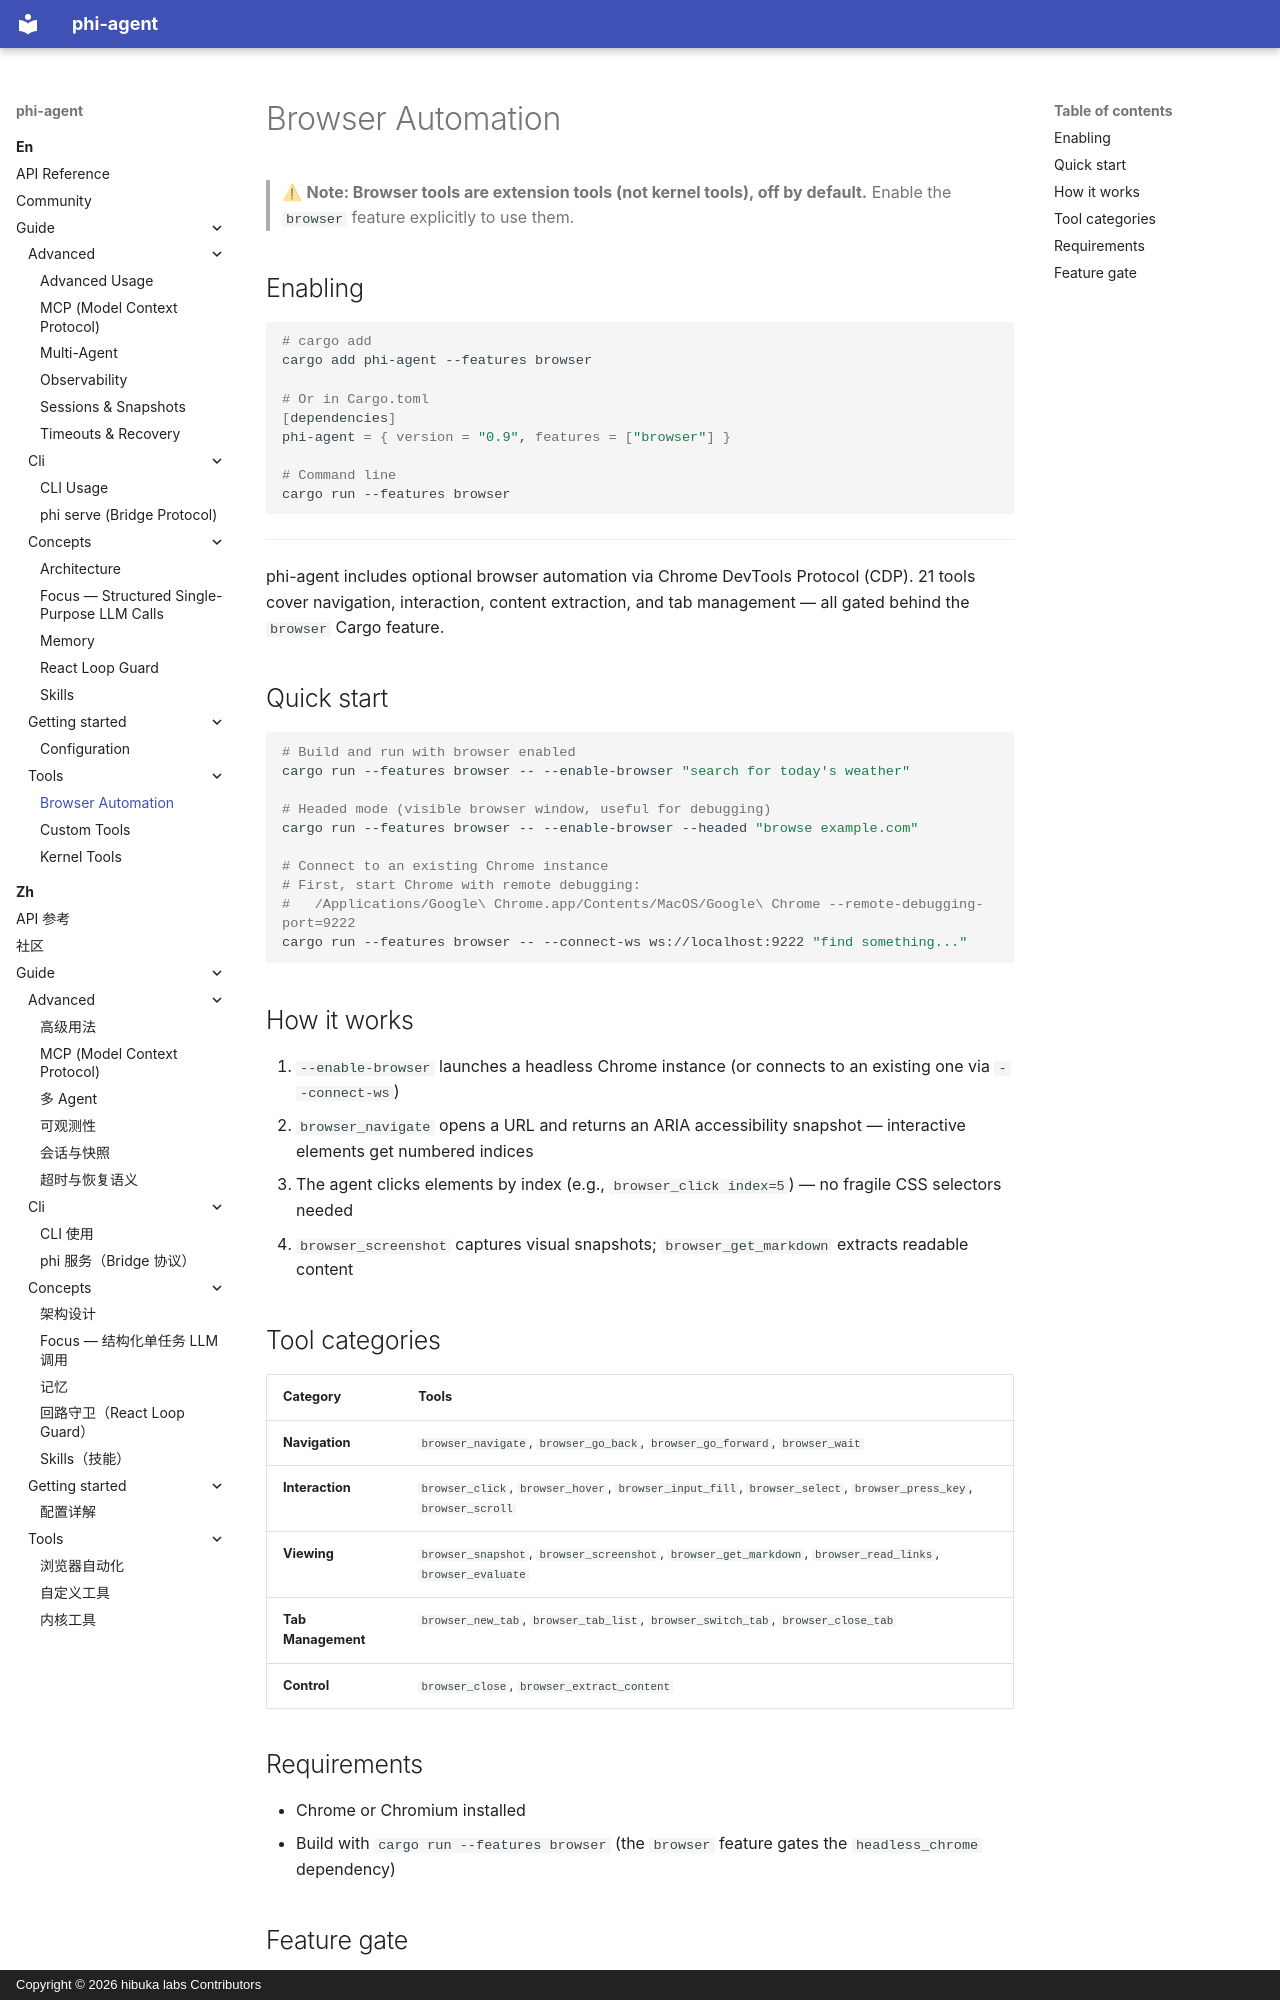

repository: hibuka-labs/phi-agent · page: en/guide/tools/browser/index.html · generator: mkdocs · copyright: Copyright © 2026 hibuka labs Contributors

---
description: "Browser automation for phi-agent via the Chrome DevTools Protocol: 21 CDP tools behind the browser feature flag for web testing and scraping."
---

# Browser Automation

> ⚠ **Note: Browser tools are extension tools (not kernel tools), off by default.** Enable the `browser` feature explicitly to use them.

## Enabling

```bash
# cargo add
cargo add phi-agent --features browser

# Or in Cargo.toml
[dependencies]
phi-agent = { version = "0.9", features = ["browser"] }

# Command line
cargo run --features browser
```

---

phi-agent includes optional browser automation via Chrome DevTools Protocol (CDP). 21 tools cover navigation, interaction, content extraction, and tab management — all gated behind the `browser` Cargo feature.

## Quick start

```bash
# Build and run with browser enabled
cargo run --features browser -- --enable-browser "search for today's weather"

# Headed mode (visible browser window, useful for debugging)
cargo run --features browser -- --enable-browser --headed "browse example.com"

# Connect to an existing Chrome instance
# First, start Chrome with remote debugging:
#   /Applications/Google\ Chrome.app/Contents/MacOS/Google\ Chrome --remote-debugging-port=9222
cargo run --features browser -- --connect-ws ws://localhost:9222 "find something..."
```

## How it works

1. `--enable-browser` launches a headless Chrome instance (or connects to an existing one via `--connect-ws`)
2. `browser_navigate` opens a URL and returns an ARIA accessibility snapshot — interactive elements get numbered indices
3. The agent clicks elements by index (e.g., `browser_click index=5`) — no fragile CSS selectors needed
4. `browser_screenshot` captures visual snapshots; `browser_get_markdown` extracts readable content

## Tool categories

| Category | Tools |
|----------|-------|
| **Navigation** | `browser_navigate`, `browser_go_back`, `browser_go_forward`, `browser_wait` |
| **Interaction** | `browser_click`, `browser_hover`, `browser_input_fill`, `browser_select`, `browser_press_key`, `browser_scroll` |
| **Viewing** | `browser_snapshot`, `browser_screenshot`, `browser_get_markdown`, `browser_read_links`, `browser_evaluate` |
| **Tab Management** | `browser_new_tab`, `browser_tab_list`, `browser_switch_tab`, `browser_close_tab` |
| **Control** | `browser_close`, `browser_extract_content` |

## Requirements

- Chrome or Chromium installed
- Build with `cargo run --features browser` (the `browser` feature gates the `headless_chrome` dependency)
